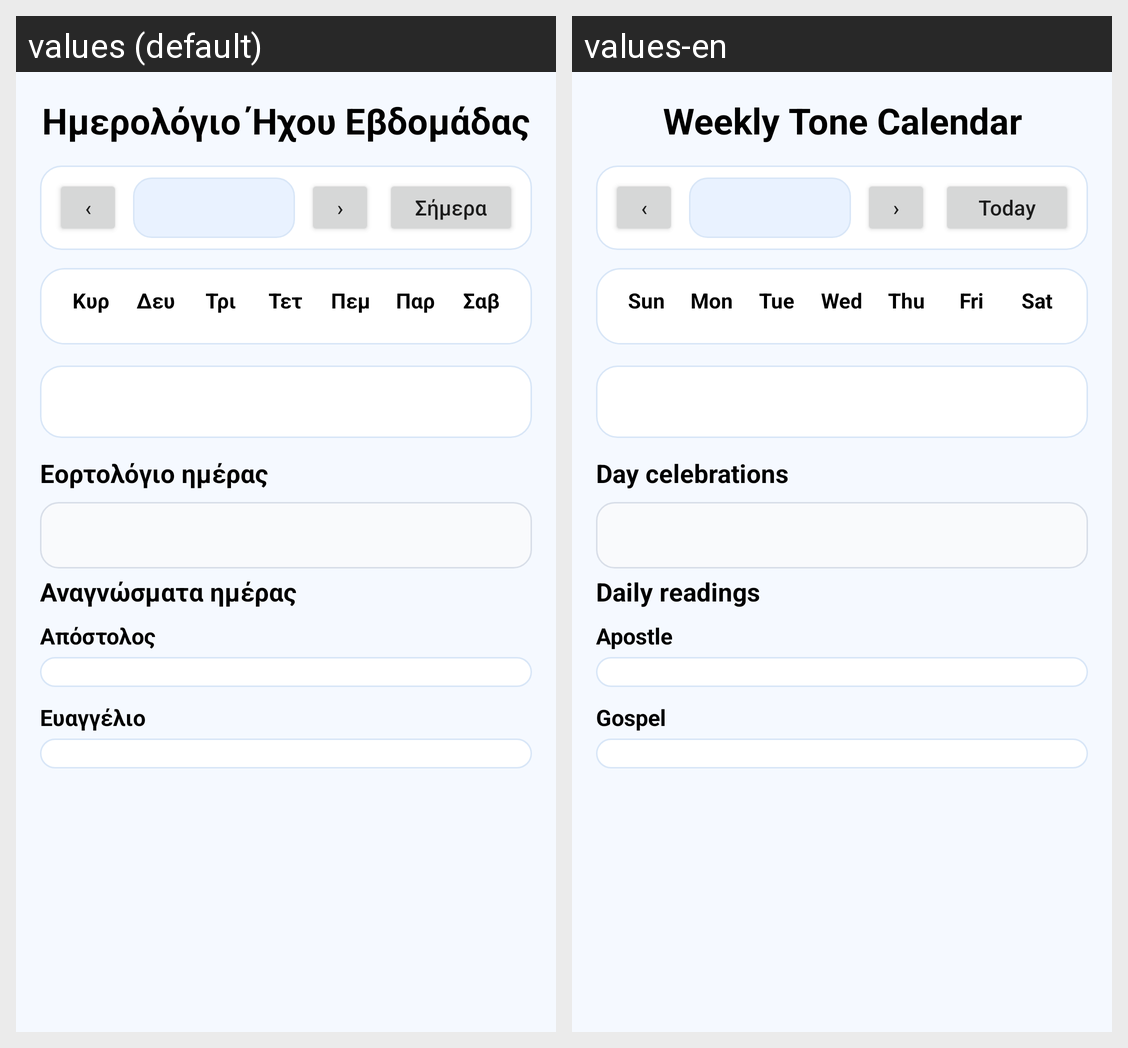

The Android screen above is rendered under two locales of the same app. Produce the string resources it draws, with the default and per-locale values.
Android screen res/layout/layout_weekly_mode_calendar.xml rendered under 2 locales, left to right: values (default), values-en. Device: Nexus 5 (rendered at 1080×1920; each locale shown at half size, 540×960, under a caption strip naming it); theme Theme.LearnByzantineMusic.
Strings drawn on this screen, with the default value and each locale's value (text and hints the layout hard-codes, and strings that could not be matched under every locale, appear in the picture but are not listed):

weekly_mode_calendar_page_title
  values: Ημερολόγιο Ήχου Εβδομάδας
  values-en: Weekly Tone Calendar

weekly_mode_calendar_prev_month_symbol
  values: ‹
  values-en: ‹

weekly_mode_calendar_next_month_symbol
  values: ›
  values-en: ›

weekly_mode_calendar_today_action
  values: Σήμερα
  values-en: Today

weekly_mode_calendar_weekday_sun
  values: Κυρ
  values-en: Sun

weekly_mode_calendar_weekday_mon
  values: Δευ
  values-en: Mon

weekly_mode_calendar_weekday_tue
  values: Τρι
  values-en: Tue

weekly_mode_calendar_weekday_wed
  values: Τετ
  values-en: Wed

weekly_mode_calendar_weekday_thu
  values: Πεμ
  values-en: Thu

weekly_mode_calendar_weekday_fri
  values: Παρ
  values-en: Fri

weekly_mode_calendar_weekday_sat
  values: Σαβ
  values-en: Sat

weekly_mode_calendar_celebration_section_title
  values: Εορτολόγιο ημέρας
  values-en: Day celebrations

weekly_mode_calendar_readings_section_title
  values: Αναγνώσματα ημέρας
  values-en: Daily readings

weekly_mode_calendar_apostle_label
  values: Απόστολος
  values-en: Apostle

weekly_mode_calendar_gospel_label
  values: Ευαγγέλιο
  values-en: Gospel
